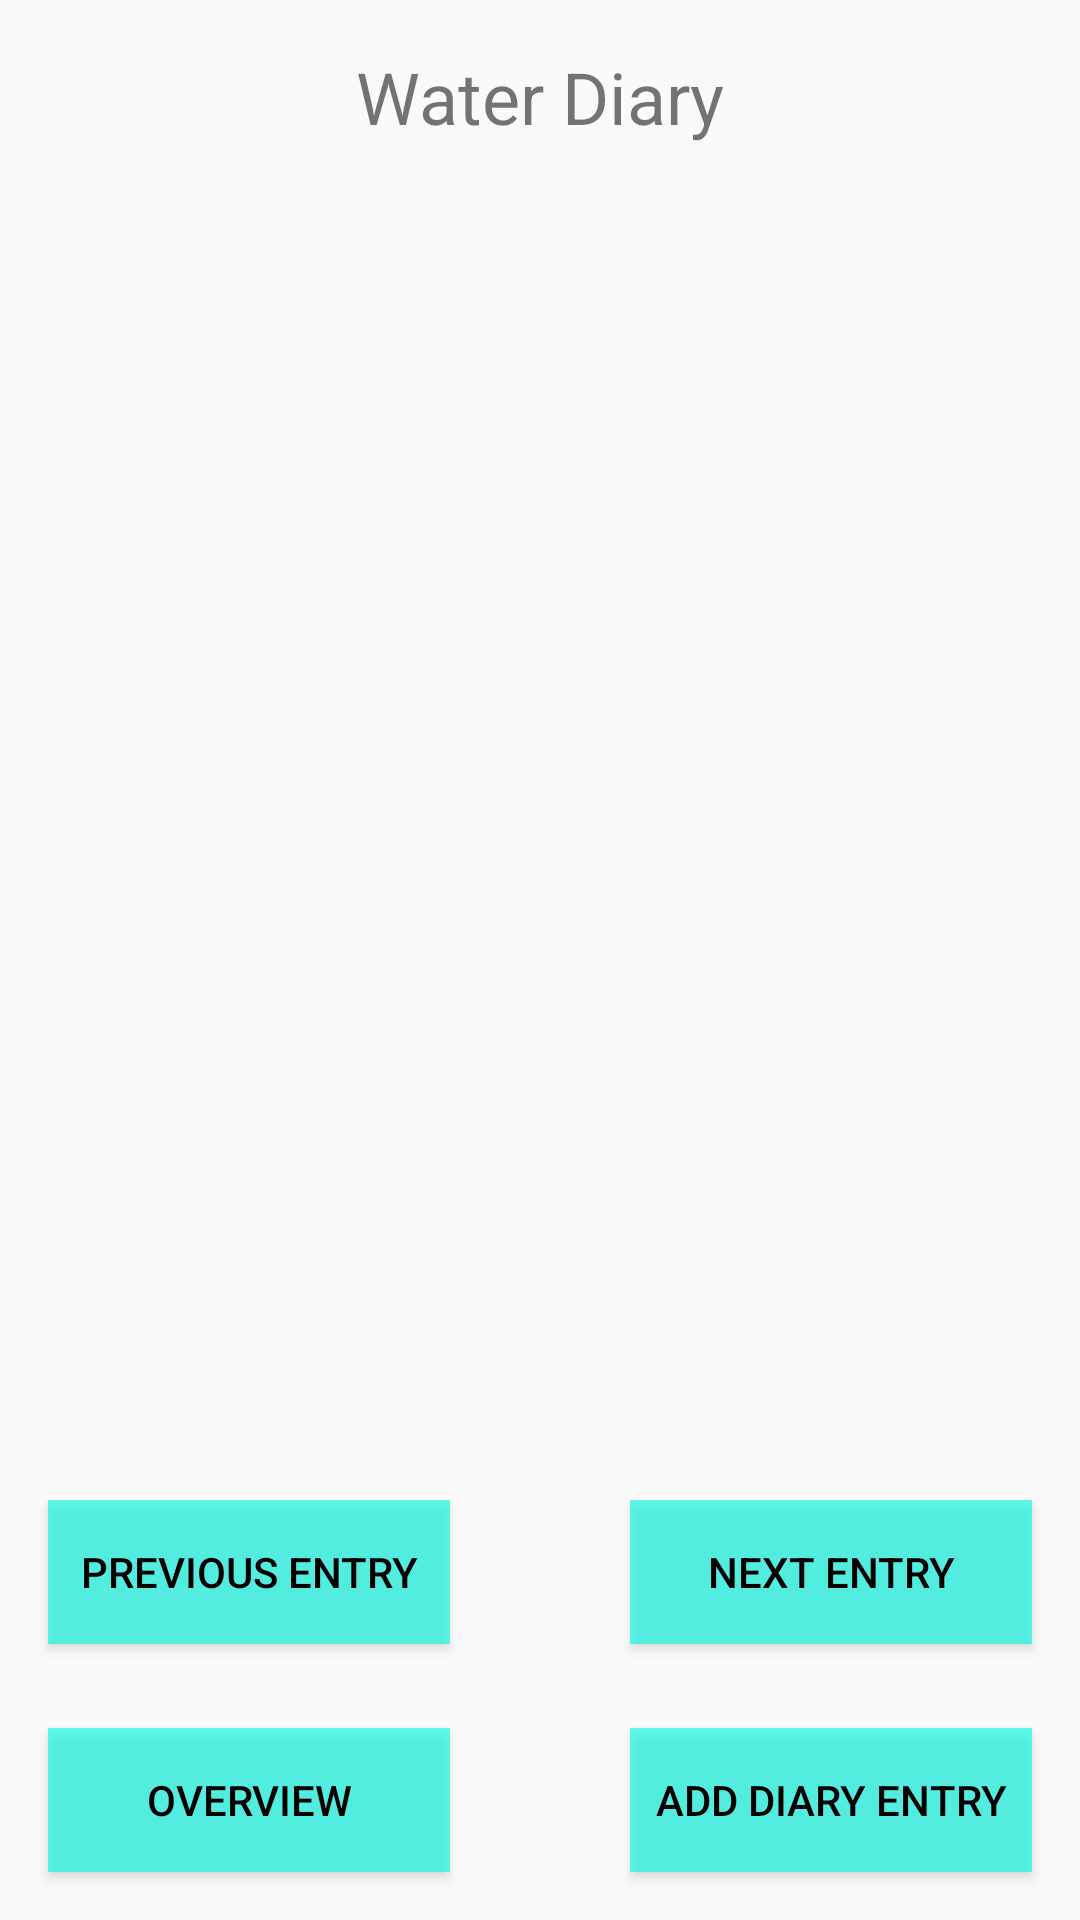

Reconstruct the res/layout file that produces this screen, plus the resources it refers to.
<!-- AndroidManifest.xml: application theme AppTheme -->
<!-- res/layout/activity_diary.xml -->
<?xml version="1.0" encoding="utf-8"?>
<android.support.constraint.ConstraintLayout xmlns:android="http://schemas.android.com/apk/res/android"
    xmlns:app="http://schemas.android.com/apk/res-auto"
    xmlns:tools="http://schemas.android.com/tools"
    android:id="@+id/diaryLayout"
    android:layout_width="match_parent"
    android:layout_height="match_parent"
    tools:context=".DiaryActivity">

    <Button
        android:id="@+id/overviewbutton"
        android:layout_width="134dp"
        android:layout_height="wrap_content"
        android:layout_marginBottom="16dp"
        android:layout_marginStart="16dp"
        android:background="#a60df9e5"
        android:onClick="onOverviewButtonClick"
        android:text="@string/overview"
        android:textColor="#000000"
        app:layout_constraintBottom_toBottomOf="parent"
        app:layout_constraintStart_toStartOf="parent" />

    <Button
        android:id="@+id/previousbutton"
        android:layout_width="134dp"
        android:layout_height="wrap_content"
        android:layout_marginBottom="92dp"
        android:layout_marginStart="16dp"
        android:background="#a60df9e5"
        android:onClick="onPreviousClick"
        android:text="@string/previous_entry"
        android:textColor="#000000"
        app:layout_constraintBottom_toBottomOf="parent"
        app:layout_constraintStart_toStartOf="parent" />

    <Button
        android:id="@+id/nextbutton"
        android:layout_width="134dp"
        android:layout_height="wrap_content"
        android:layout_marginBottom="92dp"
        android:layout_marginEnd="16dp"
        android:background="#a60df9e5"
        android:onClick="onNextClick"
        android:text="@string/next_entry"
        android:textColor="#000000"
        app:layout_constraintBottom_toBottomOf="parent"
        app:layout_constraintEnd_toEndOf="parent" />

    <Button
        android:id="@+id/calculatorbutton"
        android:layout_width="134dp"
        android:layout_height="wrap_content"
        android:layout_marginBottom="16dp"
        android:layout_marginEnd="16dp"
        android:background="#a60df9e5"
        android:onClick="onCalculatorButtonClick"
        android:text="@string/calculator"
        android:textColor="#000000"
        app:layout_constraintBottom_toBottomOf="parent"
        app:layout_constraintEnd_toEndOf="parent" />

    <TextView
        android:id="@+id/DiaryEntryTView"
        android:layout_width="wrap_content"
        android:layout_height="wrap_content"
        android:layout_marginEnd="8dp"
        android:layout_marginStart="8dp"
        android:layout_marginTop="16dp"
        android:onClick="onPreviousClick"
        android:scrollbars="vertical"
        android:shadowColor="#65C568"
        android:text="@string/app_name"
        android:textSize="24sp"
        app:layout_constraintEnd_toEndOf="parent"
        app:layout_constraintStart_toStartOf="parent"
        app:layout_constraintTop_toTopOf="parent" />
</android.support.constraint.ConstraintLayout>
<!-- resources referenced by this layout -->
<resources>
  <string name="app_name">Water Diary</string>
  <string name="calculator">Add Diary Entry</string>
  <string name="next_entry">Next Entry</string>
  <string name="overview">Overview</string>
  <string name="previous_entry">Previous Entry</string>
  <style name="AppTheme" parent="Theme.AppCompat.Light.DarkActionBar">
          <item name="colorPrimary">@color/colorPrimary</item>
          <item name="colorPrimaryDark">@color/colorPrimaryDark</item>
          <item name="colorAccent">@color/colorAccent</item>
      </style>
  <color name="colorPrimary">#3F51B5</color>
  <color name="colorPrimaryDark">#303F9F</color>
  <color name="colorAccent">#0dd1f9</color>
</resources>
